Dataset: 60_20_20segmented (GitHub, Sanjana-aravindan/Plant-leaf-disease-classification). Classes: apple frogeye spot, apple scab, apple cedar apple rust, apple healthy, blueberry healthy, cherry powdery mildew, cherry healthy, corn cercospora gray leaf spot, corn common rust, corn northern leaf blight, corn healthy, grape black rot, grape esca black measles, grape leaf blight isariopsis leaf spot markers, grape healthy, orange huanglongbing citrus greening, peach bacterial spot, peach healthy, bell pepper bacterial spot, bell pepper healthy, potato early blight, potato late blight, potato healthy, raspberry healthy, soybean healthy, squash powdery mildew, strawberry leaf scorch, strawberry healthy, tomato bacterial spot, tomato early blight, tomato late blight, tomato leaf mold, tomato septoria leaf spot, tomato two-spotted spider mite, tomato target spot, tomato yellow leaf curl virus, tomato mosaic virus, tomato healthy.

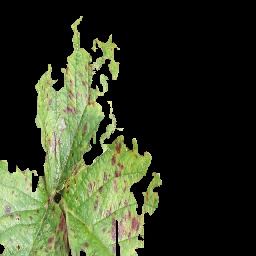
Label: strawberry leaf scorch

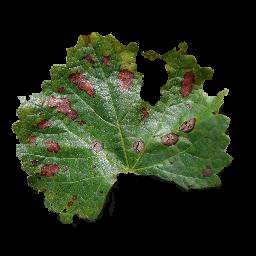
Label: grape esca black measles

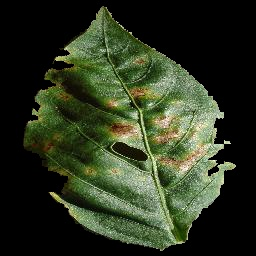
Label: bell pepper bacterial spot

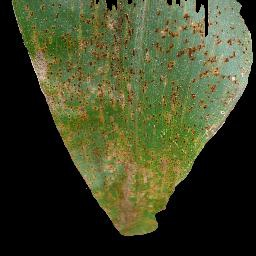
Label: corn common rust

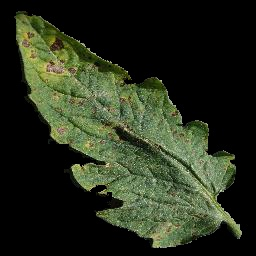
Label: tomato septoria leaf spot

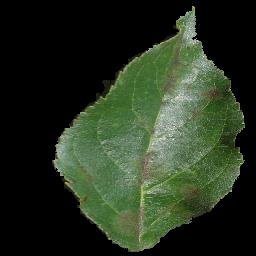
Label: apple scab
